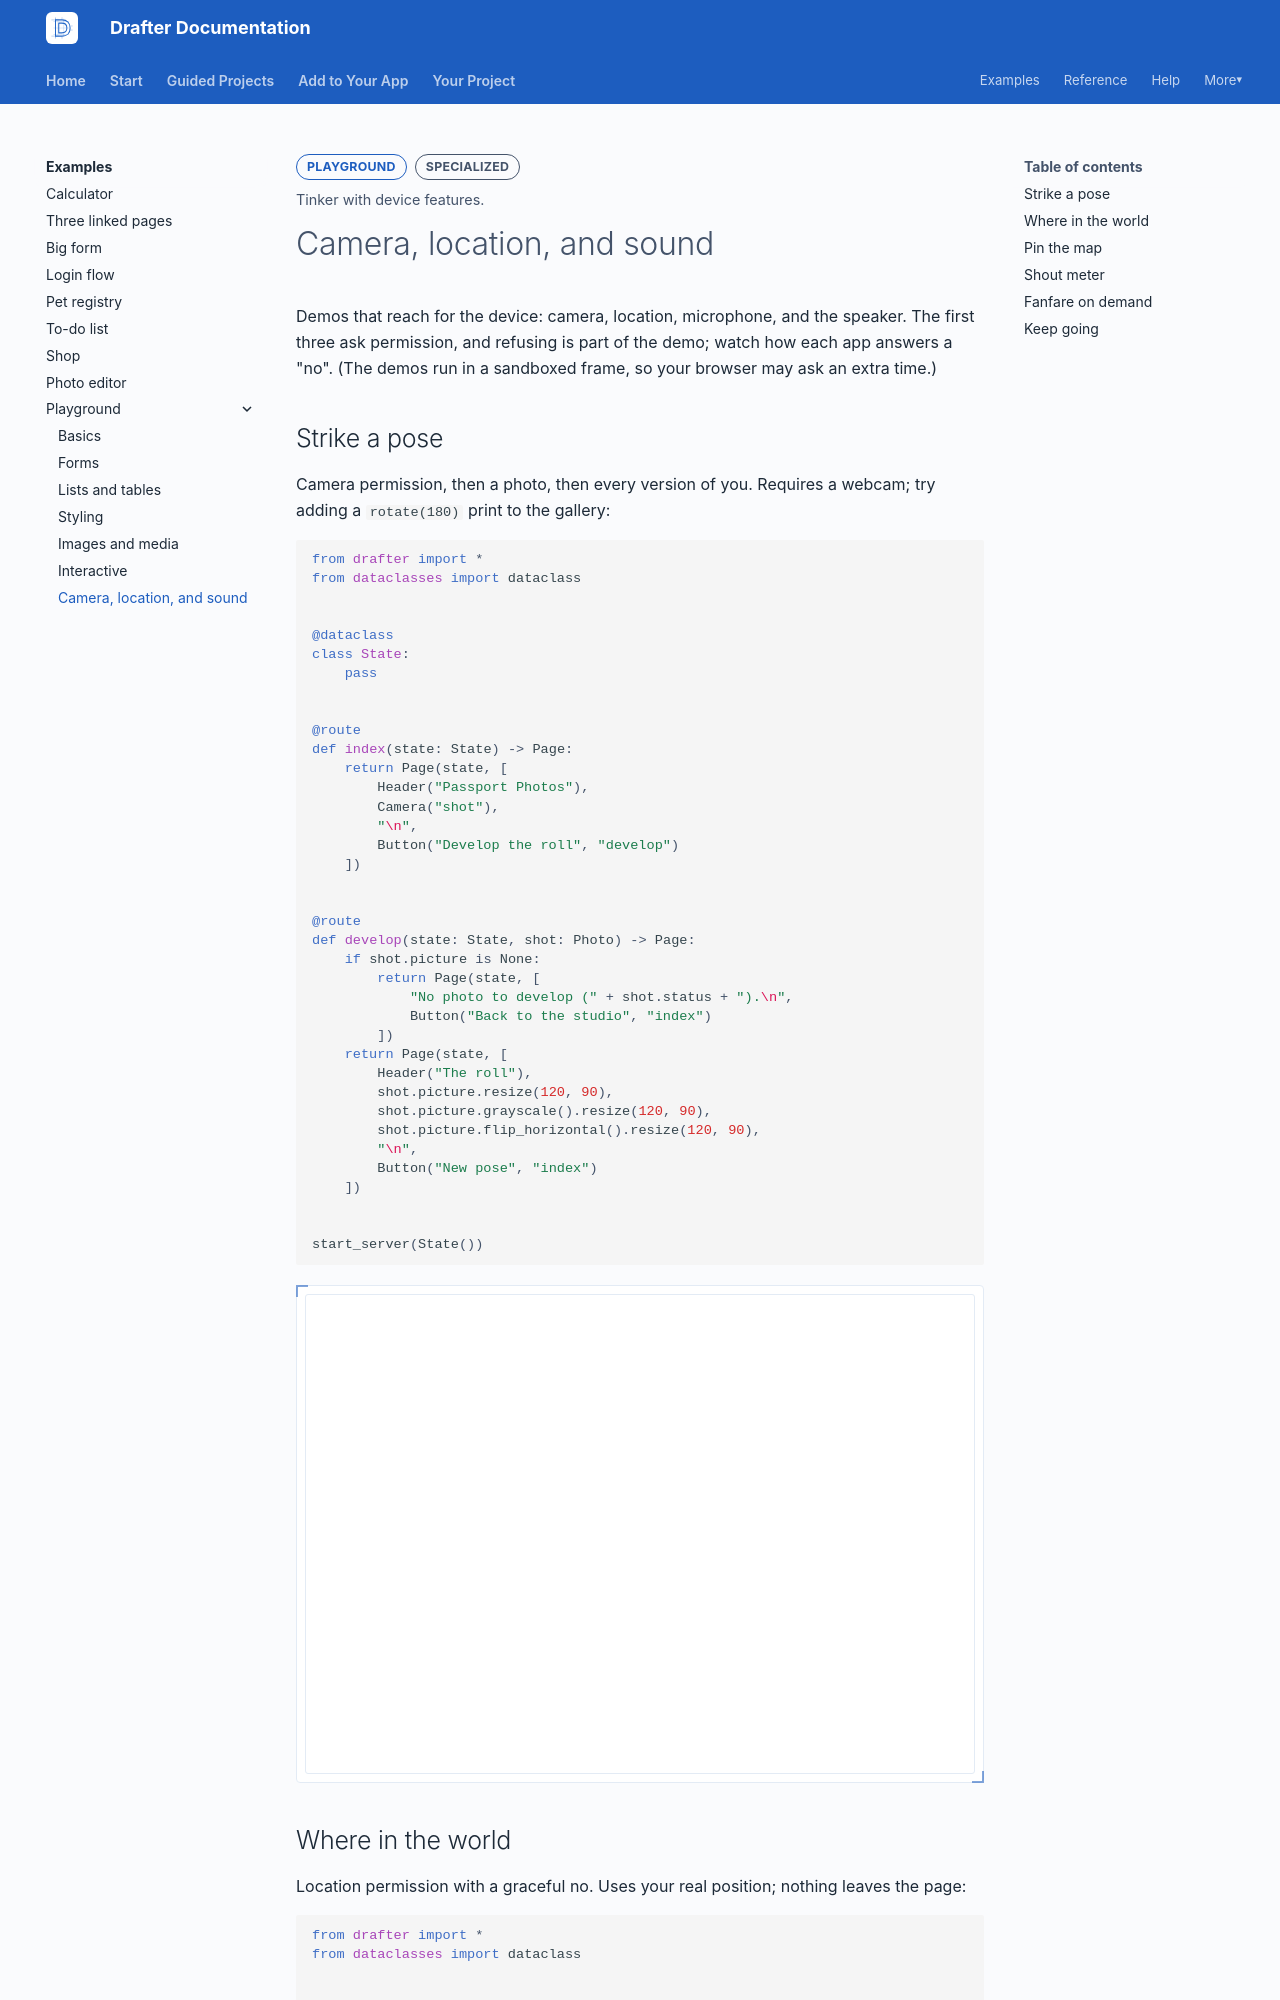

repository: drafter-edu/drafter · page: examples/playground/sensors/index.html · generator: mkdocs

---
page_type: playground
title: Camera, location, and sound
level: L4
audience: S
priority: P2
prereqs: []
symbols: []
outcome: Tinker with device features.
---

# Camera, location, and sound

Demos that reach for the device: camera, location, microphone,
and the speaker. The first three ask permission, and refusing is
part of the demo; watch how each app answers a "no". (The demos
run in a sandboxed frame, so your browser may ask an extra
time.)

## Strike a pose

Camera permission, then a photo, then every version of you.
Requires a webcam; try adding a `rotate(180)` print to the
gallery:

```python drafter height=480
from drafter import *
from dataclasses import dataclass


@dataclass
class State:
    pass


@route
def index(state: State) -> Page:
    return Page(state, [
        Header("Passport Photos"),
        Camera("shot"),
        "\n",
        Button("Develop the roll", "develop")
    ])


@route
def develop(state: State, shot: Photo) -> Page:
    if shot.picture is None:
        return Page(state, [
            "No photo to develop (" + shot.status + ").\n",
            Button("Back to the studio", "index")
        ])
    return Page(state, [
        Header("The roll"),
        shot.picture.resize(120, 90),
        shot.picture.grayscale().resize(120, 90),
        shot.picture.flip_horizontal().resize(120, 90),
        "\n",
        Button("New pose", "index")
    ])


start_server(State())
```
